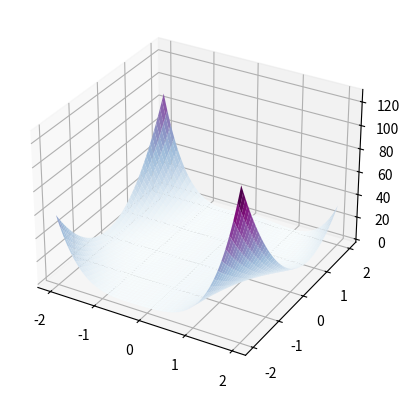

Python code for this plot:
#3D plot of gradient descent puzzle (class work)
#Data Science, Lehman College, Spring 2016

import matplotlib.pyplot as plt
from mpl_toolkits.mplot3d import Axes3D #3D plotting
from matplotlib import cm               #Color maps
import numpy as np

#Create a figure:
fig = plt.figure()
ax = fig.add_subplot(111, projection='3d')

#Set up the X, Y, and Z arrays:
X = np.arange(-2., 2., 0.01)
Y = np.arange(-2., 2., 0.01)
X, Y = np.meshgrid(X, Y)
#There are two minima for this surface:
#    Change the ranges and grid size to see more detail:
Z = (X**2 - 1)**2 + (X**2*Y - X - 1)**2

#Create and show the surface:
surf = ax.plot_surface(X, Y, Z,cmap=cm.BuPu)
fig.show()
